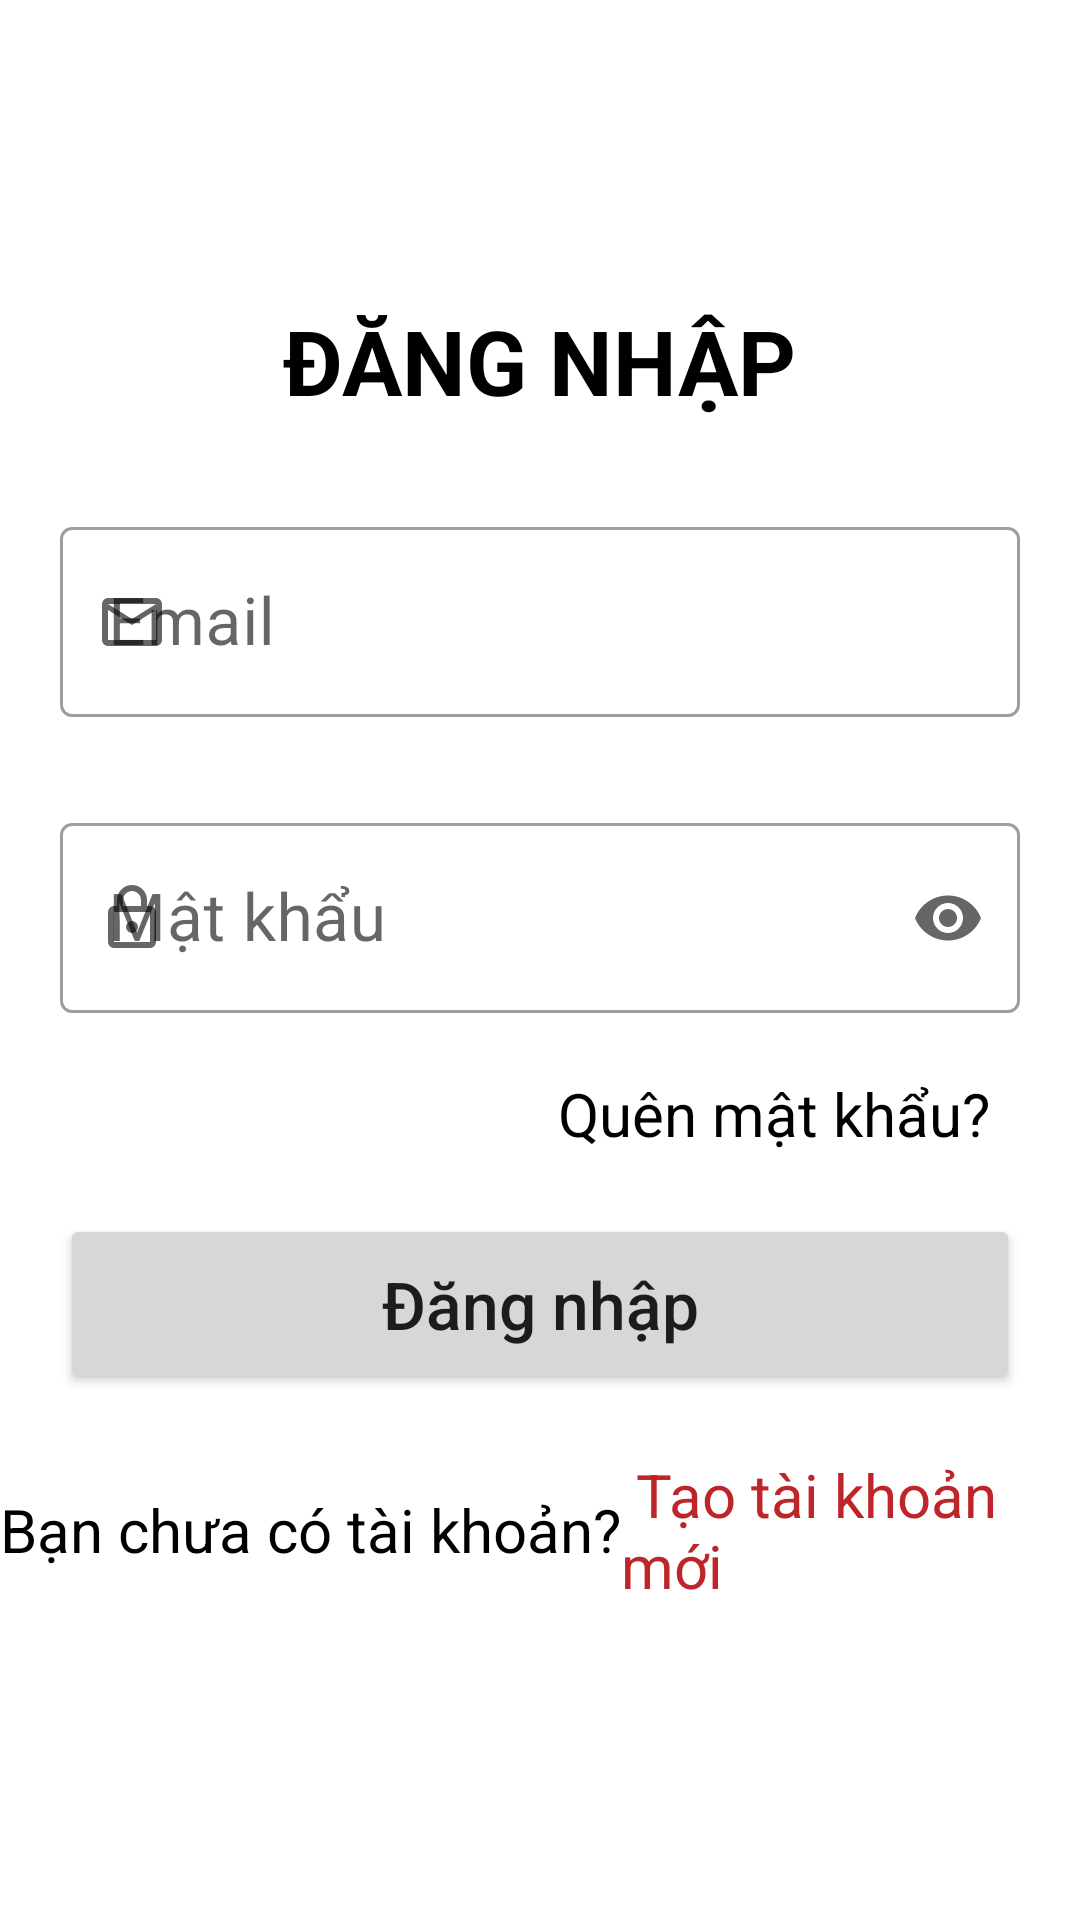

Android layout source for this screen:
<!-- AndroidManifest.xml: application theme Theme.MyApplication -->
<!-- res/layout/fragment_login.xml -->
<?xml version="1.0" encoding="utf-8"?>
<LinearLayout xmlns:android="http://schemas.android.com/apk/res/android"
    xmlns:app="http://schemas.android.com/apk/res-auto"
    xmlns:tools="http://schemas.android.com/tools"
    android:layout_width="match_parent"
    android:layout_height="match_parent"
    android:gravity="center_horizontal"
    android:orientation="vertical"
    android:background="@color/white"
    android:theme="@style/Theme"
    tools:context=".Fragments.LoginFragment">

    <TextView
        android:layout_width="wrap_content"
        android:layout_height="wrap_content"
        android:layout_marginTop="100dp"
        android:text="ĐĂNG NHẬP"
        android:textSize="30dp"
        android:textStyle="bold"
        android:layout_gravity="center"
        android:textColor="@color/black"/>

    <com.google.android.material.textfield.TextInputLayout
        android:layout_width="match_parent"
        android:layout_height="wrap_content"
        android:layout_marginTop="30dp"
        android:layout_marginRight="20dp"
        android:layout_marginLeft="20dp"
        app:startIconDrawable="@drawable/email_icon"
        android:textColor="@color/black"
        android:hint="Email"
        style="@style/Widget.MaterialComponents.TextInputLayout.OutlinedBox">

        <com.google.android.material.textfield.TextInputEditText
            android:id="@+id/text_email"
            android:textSize="22dp"
            android:layout_width="match_parent"
            android:layout_height="wrap_content" />

    </com.google.android.material.textfield.TextInputLayout>

    <com.google.android.material.textfield.TextInputLayout
        android:layout_width="match_parent"
        android:layout_height="wrap_content"
        android:layout_marginTop="30dp"
        android:layout_marginRight="20dp"
        android:layout_marginLeft="20dp"
        app:startIconDrawable="@drawable/lock_icon"
        android:textColor="@color/black"
        android:hint="Mật khẩu"
        app:endIconMode="password_toggle"
        style="@style/Widget.MaterialComponents.TextInputLayout.OutlinedBox">

        <com.google.android.material.textfield.TextInputEditText
            android:id="@+id/text_pass"
            android:textSize="22dp"
            android:layout_width="match_parent"
            android:layout_height="wrap_content"
            android:inputType="textPassword" />

    </com.google.android.material.textfield.TextInputLayout>

    <TextView
        android:id="@+id/tv_message"
        android:layout_width="wrap_content"
        android:layout_height="wrap_content"
        android:textColor="@color/red"
        android:textSize="20dp"
        android:layout_gravity="center"
        android:layout_marginTop="20dp"
        android:visibility="gone" />

    <TextView
        android:id="@+id/tv_forgot_password"
        android:layout_width="wrap_content"
        android:layout_height="wrap_content"
        android:layout_marginTop="20dp"
        android:layout_marginRight="20dp"
        android:textSize="20dp"
        android:text="Quên mật khẩu?  "
        android:layout_gravity="center|right"
        android:textColor="@color/black"/>

    <Button
        android:id="@+id/btn_login"
        android:layout_width="match_parent"
        android:layout_height="60dp"
        android:layout_marginTop="20dp"
        android:layout_marginLeft="20dp"
        android:layout_marginRight="20dp"
        android:text="Đăng nhập"
        android:textAllCaps="false"
        android:textSize="22dp"/>

    <LinearLayout
        android:layout_width="wrap_content"
        android:layout_height="wrap_content"
        android:orientation="horizontal"
        android:layout_marginTop="20dp">
        <TextView
            android:layout_width="wrap_content"
            android:layout_height="wrap_content"
            android:textSize="20dp"
            android:text="Bạn chưa có tài khoản?"
            android:layout_gravity="center|right"
            android:textColor="@color/black"/>
        <TextView
            android:id="@+id/tv_register"
            android:layout_width="wrap_content"
            android:layout_height="wrap_content"
            android:textSize="20dp"
            android:text=" Tạo tài khoản mới"
            android:layout_gravity="center|right"
            android:textColor="@color/red"/>
    </LinearLayout>

</LinearLayout>
<!-- resources referenced by this layout -->
<resources>
  <color name="black">#FF000000</color>
  <color name="red">#BE2528</color>
  <color name="white">#FFFFFFFF</color>
  <!-- drawable email_icon (drawable) -->
  <vector android:autoMirrored="true" android:height="24dp"
      android:viewportHeight="960" android:viewportWidth="960"
      android:width="24dp" xmlns:android="http://schemas.android.com/apk/res/android">
      <path android:fillColor="#FF000000" android:pathData="M160,800q-33,0 -56.5,-23.5T80,720v-480q0,-33 23.5,-56.5T160,160h640q33,0 56.5,23.5T880,240v480q0,33 -23.5,56.5T800,800L160,800ZM480,520L160,320v400h640v-400L480,520ZM480,440 L800,240L160,240l320,200ZM160,320v-80,480 -400Z"/>
  </vector>
  <!-- drawable lock_icon (drawable) -->
  <vector android:autoMirrored="true" android:height="24dp"
      android:viewportHeight="960" android:viewportWidth="960"
      android:width="24dp" xmlns:android="http://schemas.android.com/apk/res/android">
      <path android:fillColor="#FF000000" android:pathData="M240,880q-33,0 -56.5,-23.5T160,800v-400q0,-33 23.5,-56.5T240,320h40v-80q0,-83 58.5,-141.5T480,40q83,0 141.5,58.5T680,240v80h40q33,0 56.5,23.5T800,400v400q0,33 -23.5,56.5T720,880L240,880ZM240,800h480v-400L240,400v400ZM480,680q33,0 56.5,-23.5T560,600q0,-33 -23.5,-56.5T480,520q-33,0 -56.5,23.5T400,600q0,33 23.5,56.5T480,680ZM360,320h240v-80q0,-50 -35,-85t-85,-35q-50,0 -85,35t-35,85v80ZM240,800v-400,400Z"/>
  </vector>
  <style name="Theme" parent="Theme.MaterialComponents.Light.DarkActionBar" />
  <style name="Theme.MyApplication" parent="Base.Theme.MyApplication" />
  <style name="Base.Theme.MyApplication" parent="Theme.AppCompat.Light.NoActionBar">
          
          
      </style>
</resources>
